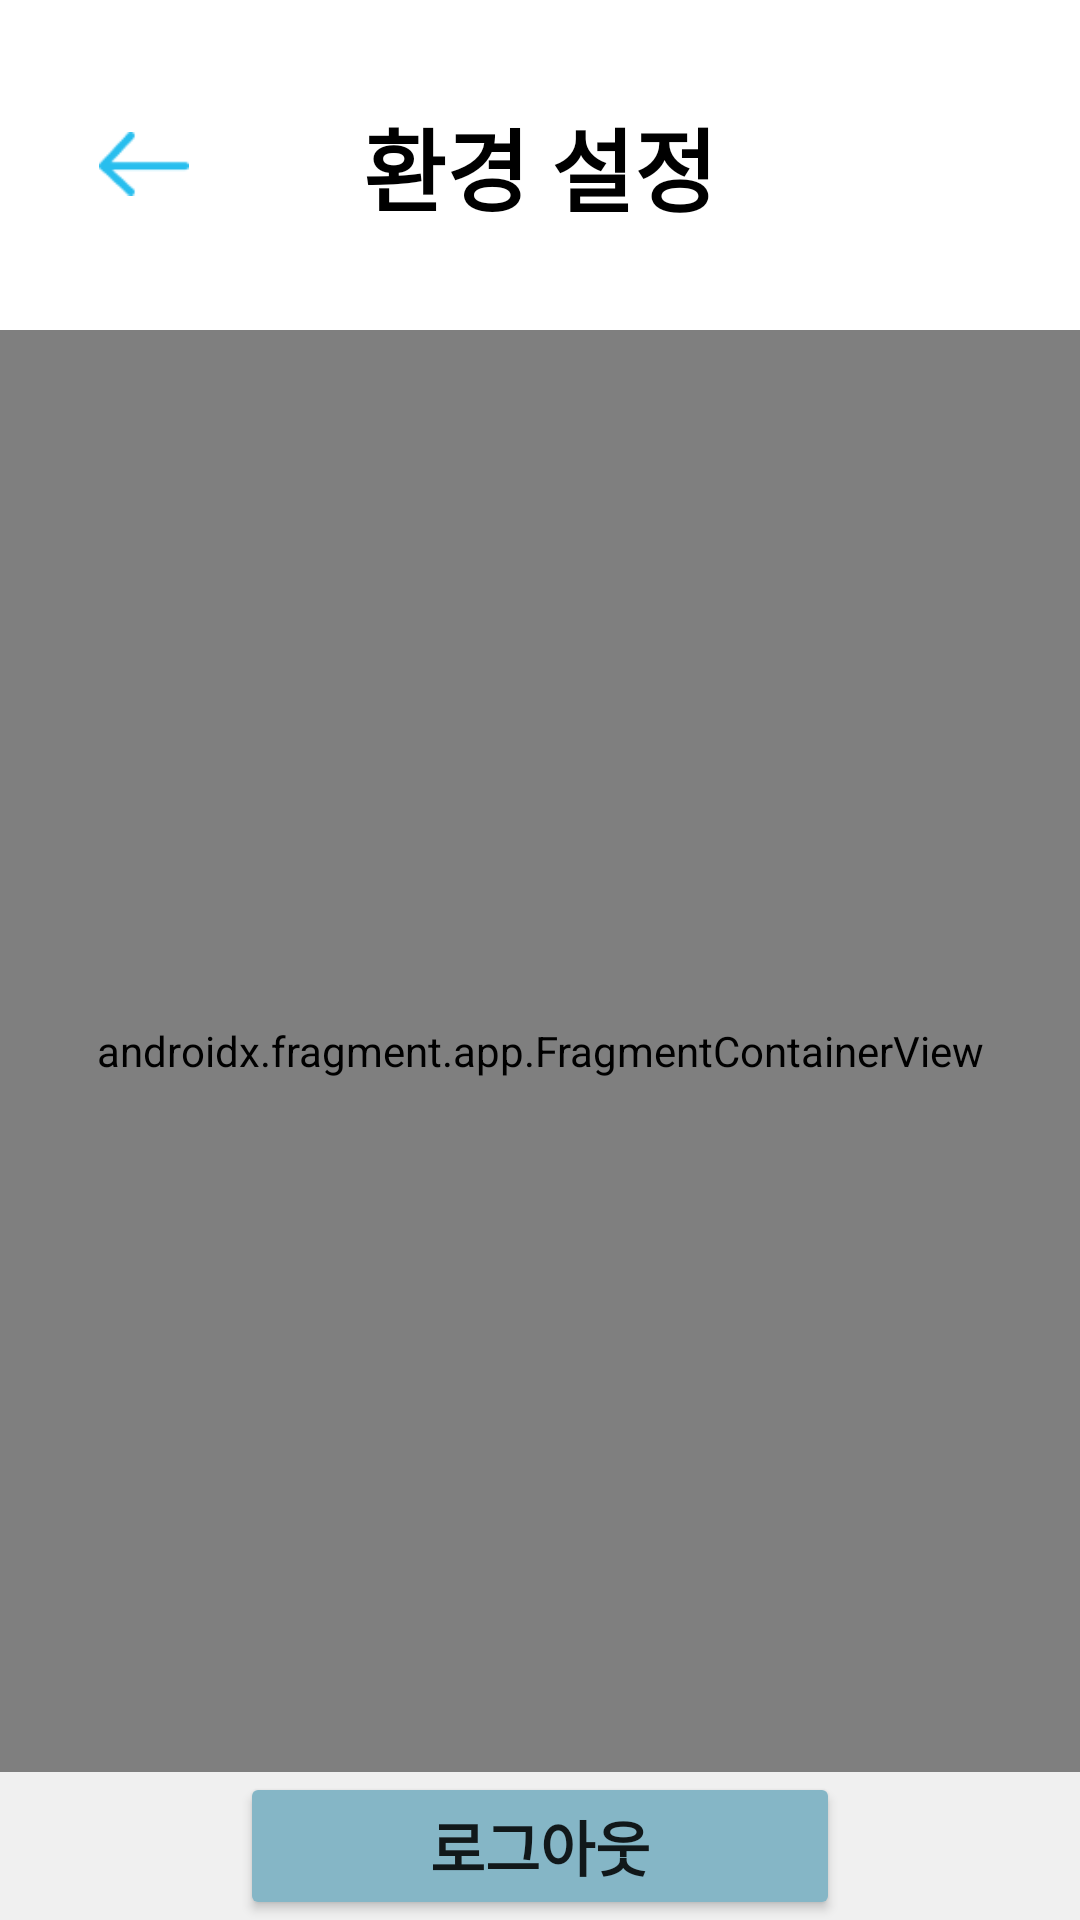

Layout XML and referenced resources for this Android screen:
<!-- AndroidManifest.xml: application theme Theme.Capstone -->
<!-- res/layout/settings.xml -->
<?xml version="1.0" encoding="utf-8"?>
<androidx.constraintlayout.widget.ConstraintLayout xmlns:android="http://schemas.android.com/apk/res/android"
    xmlns:app="http://schemas.android.com/apk/res-auto"
    xmlns:tools="http://schemas.android.com/tools"
    android:layout_width="match_parent"
    android:layout_height="match_parent"
    android:background="#F0F0F0">

    <View
        android:id="@+id/topView"
        android:layout_width="match_parent"
        android:layout_height="110dp"
        android:background="@color/white"
        app:layout_constraintEnd_toEndOf="parent"
        app:layout_constraintStart_toStartOf="parent"
        app:layout_constraintTop_toTopOf="parent" />

    <TextView
        android:layout_width="wrap_content"
        android:layout_height="wrap_content"
        android:text="환경 설정"
        android:textColor="@color/black"
        android:textSize="30dp"
        android:textStyle="bold"
        app:layout_constraintBottom_toBottomOf="@+id/topView"
        app:layout_constraintEnd_toEndOf="@+id/topView"
        app:layout_constraintStart_toStartOf="@+id/topView"
        app:layout_constraintTop_toTopOf="@+id/topView"/>

    <ImageButton
        android:id="@+id/BackButton"
        android:layout_width="30dp"
        android:layout_height="50dp"
        android:background="@android:color/transparent"

        android:src="@drawable/backbtn"
        android:textColor="#28BEEE"
        android:scaleType="centerInside"
        app:layout_constraintBottom_toBottomOf="parent"
        app:layout_constraintEnd_toEndOf="parent"
        app:layout_constraintHorizontal_bias="0.1"
        app:layout_constraintStart_toStartOf="parent"
        app:layout_constraintTop_toTopOf="parent"
        app:layout_constraintVertical_bias="0.05">

    </ImageButton>



    <androidx.fragment.app.FragmentContainerView
        android:id="@+id/settings_fragment"
        android:name="com.example.capstone.Setting.SettingFragment"
        android:layout_width="match_parent"
        android:layout_height="match_parent"
        app:layout_constrainedHeight="true"
        app:layout_constraintTop_toBottomOf="@+id/topView"
        app:layout_constraintBottom_toTopOf="@id/logout"
        />

    <Button
        android:id="@+id/logout"
        android:layout_width="200dp"
        android:layout_height="wrap_content"
        android:text="로그아웃"
        android:textSize="20dp"
        android:textStyle="bold"
        android:backgroundTint="#85B6C6"
        app:layout_constraintTop_toBottomOf="@id/settings_fragment"
        app:layout_constraintLeft_toLeftOf="parent"
        app:layout_constraintRight_toRightOf="parent"
        app:layout_constraintBottom_toBottomOf="parent"/>





</androidx.constraintlayout.widget.ConstraintLayout>
<!-- resources referenced by this layout -->
<resources>
  <color name="black">#FF000000</color>
  <color name="white">#FFFFFFFF</color>
  <!-- drawable backbtn: png bitmap (drawable, 414 bytes) -->
  <style name="Theme.Capstone" parent="Theme.MaterialComponents.DayNight.DarkActionBar">
          
          <item name="colorPrimary">@color/purple_500</item>
          <item name="colorPrimaryVariant">@color/purple_700</item>
          <item name="colorOnPrimary">@color/white</item>
          <item name="windowNoTitle">true</item>
          
          <item name="colorSecondary">@color/teal_200</item>
          <item name="colorSecondaryVariant">@color/teal_700</item>
          <item name="colorOnSecondary">@color/black</item>
          
          <item name="android:statusBarColor">?attr/colorPrimaryVariant</item>
          
      </style>
  <color name="purple_500">#FF6200EE</color>
  <color name="purple_700">#FF3700B3</color>
  <color name="teal_200">#FF03DAC5</color>
  <color name="teal_700">#FF018786</color>
</resources>
